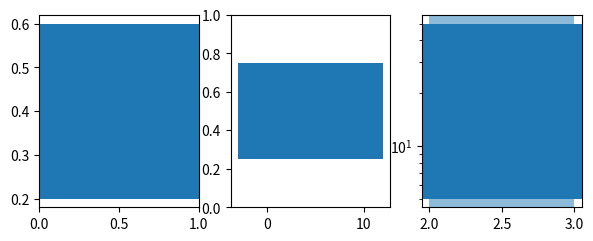

Here is the Python script that generated this plot:
# Written by calculate-plot 0.1.0: this script draws the same figure with Matplotlib 3.11.2.
import matplotlib.pyplot as plt

fig, axs = plt.subplots(1, 3, figsize=(7.0, 2.5))
axs[0].axhspan(0.2, 0.6)
axs[1].axvspan(-3, 12, ymin=0.25, ymax=0.75)
axs[2].axhspan(5, 50)
axs[2].axvspan(2, 3, alpha=0.5)
axs[2].set_yscale('log')

if __name__ == "__main__":
    plt.show()
